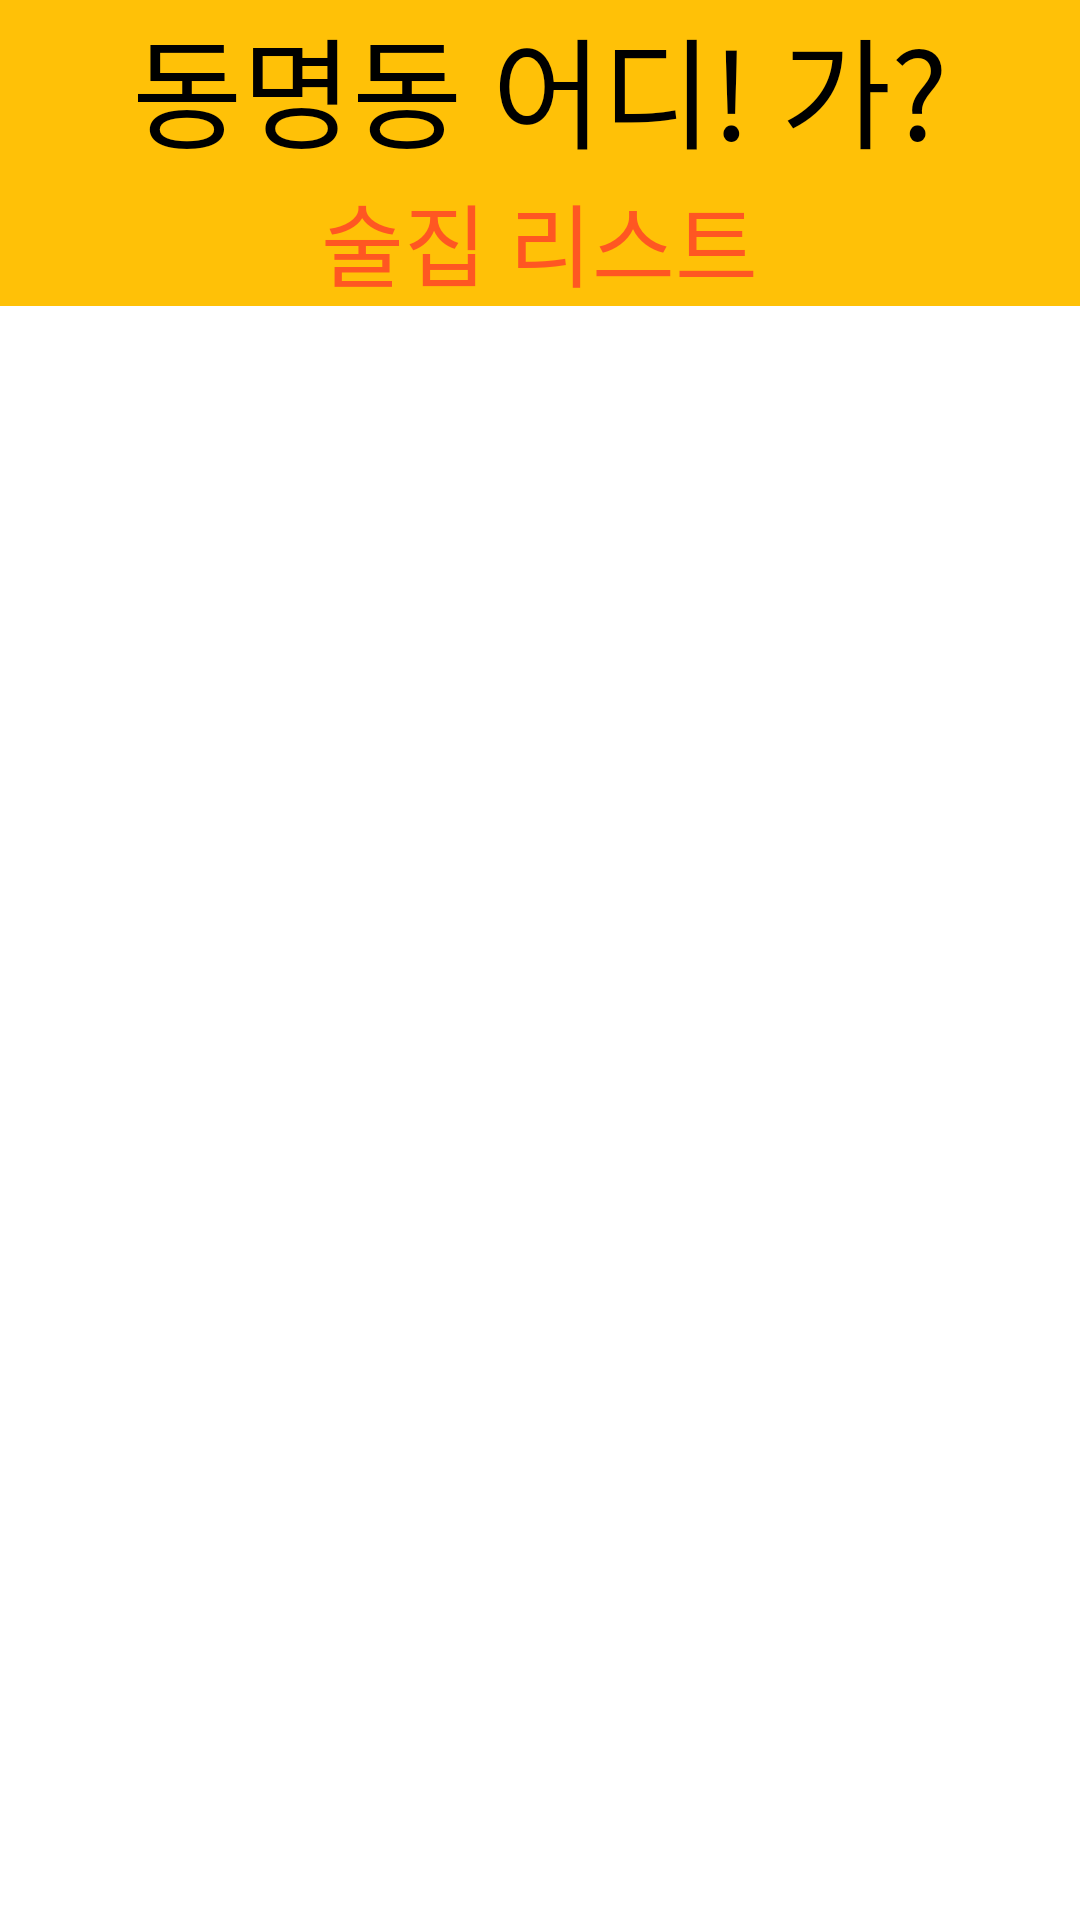

Produce the Android XML layout that renders to this screen, including the resource entries it uses.
<!-- AndroidManifest.xml: application theme Theme.TestRe -->
<!-- res/layout/fragment_bar.xml -->
<?xml version="1.0" encoding="utf-8"?>
<LinearLayout xmlns:android="http://schemas.android.com/apk/res/android"
    xmlns:app="http://schemas.android.com/apk/res-auto"
    xmlns:tools="http://schemas.android.com/tools"
    android:layout_width="match_parent"
    android:layout_height="match_parent"
    tools:context=".Recycle"
    android:orientation="vertical">

    <LinearLayout
        android:layout_width="match_parent"
        android:layout_height="wrap_content"
        android:orientation="vertical"
        android:background="@color/background">

        <TextView
            android:layout_width="wrap_content"
            android:layout_height="wrap_content"
            android:layout_gravity="center"
            android:text="동명동 어디! 가?"
            android:textColor="@color/black"
            android:fontFamily="@font/bm_font"
            android:textSize="40dp" />

        <TextView
            android:layout_width="wrap_content"
            android:layout_height="wrap_content"
            android:layout_gravity="center"
            android:text="술집 리스트"
            android:textColor="#FF5722"
            android:fontFamily="@font/bm_font"
            android:textSize="30dp" />
    </LinearLayout>

    <androidx.recyclerview.widget.RecyclerView
        android:id="@+id/rv_bar"
        android:layout_width="match_parent"
        android:layout_height="match_parent"
        app:layoutManager="androidx.recyclerview.widget.LinearLayoutManager"/>


</LinearLayout>
<!-- resources referenced by this layout -->
<resources>
  <color name="background">#FFC107</color>
  <color name="black">#FF000000</color>
  <style name="Theme.TestRe" parent="Theme.MaterialComponents.DayNight.NoActionBar">
          
          <item name="colorPrimary">@color/purple_500</item>
          <item name="colorPrimaryVariant">@color/purple_700</item>
          <item name="colorOnPrimary">@color/white</item>
          
          <item name="colorSecondary">@color/teal_200</item>
          <item name="colorSecondaryVariant">@color/teal_700</item>
          <item name="colorOnSecondary">@color/black</item>
          
          <item name="android:statusBarColor" tools:targetApi="l">?attr/colorPrimaryVariant</item>
          
      </style>
  <color name="purple_500">#FF6200EE</color>
  <color name="purple_700">#FF3700B3</color>
  <color name="white">#FFFFFFFF</color>
  <color name="teal_200">#FF03DAC5</color>
  <color name="teal_700">#FF018786</color>
</resources>
